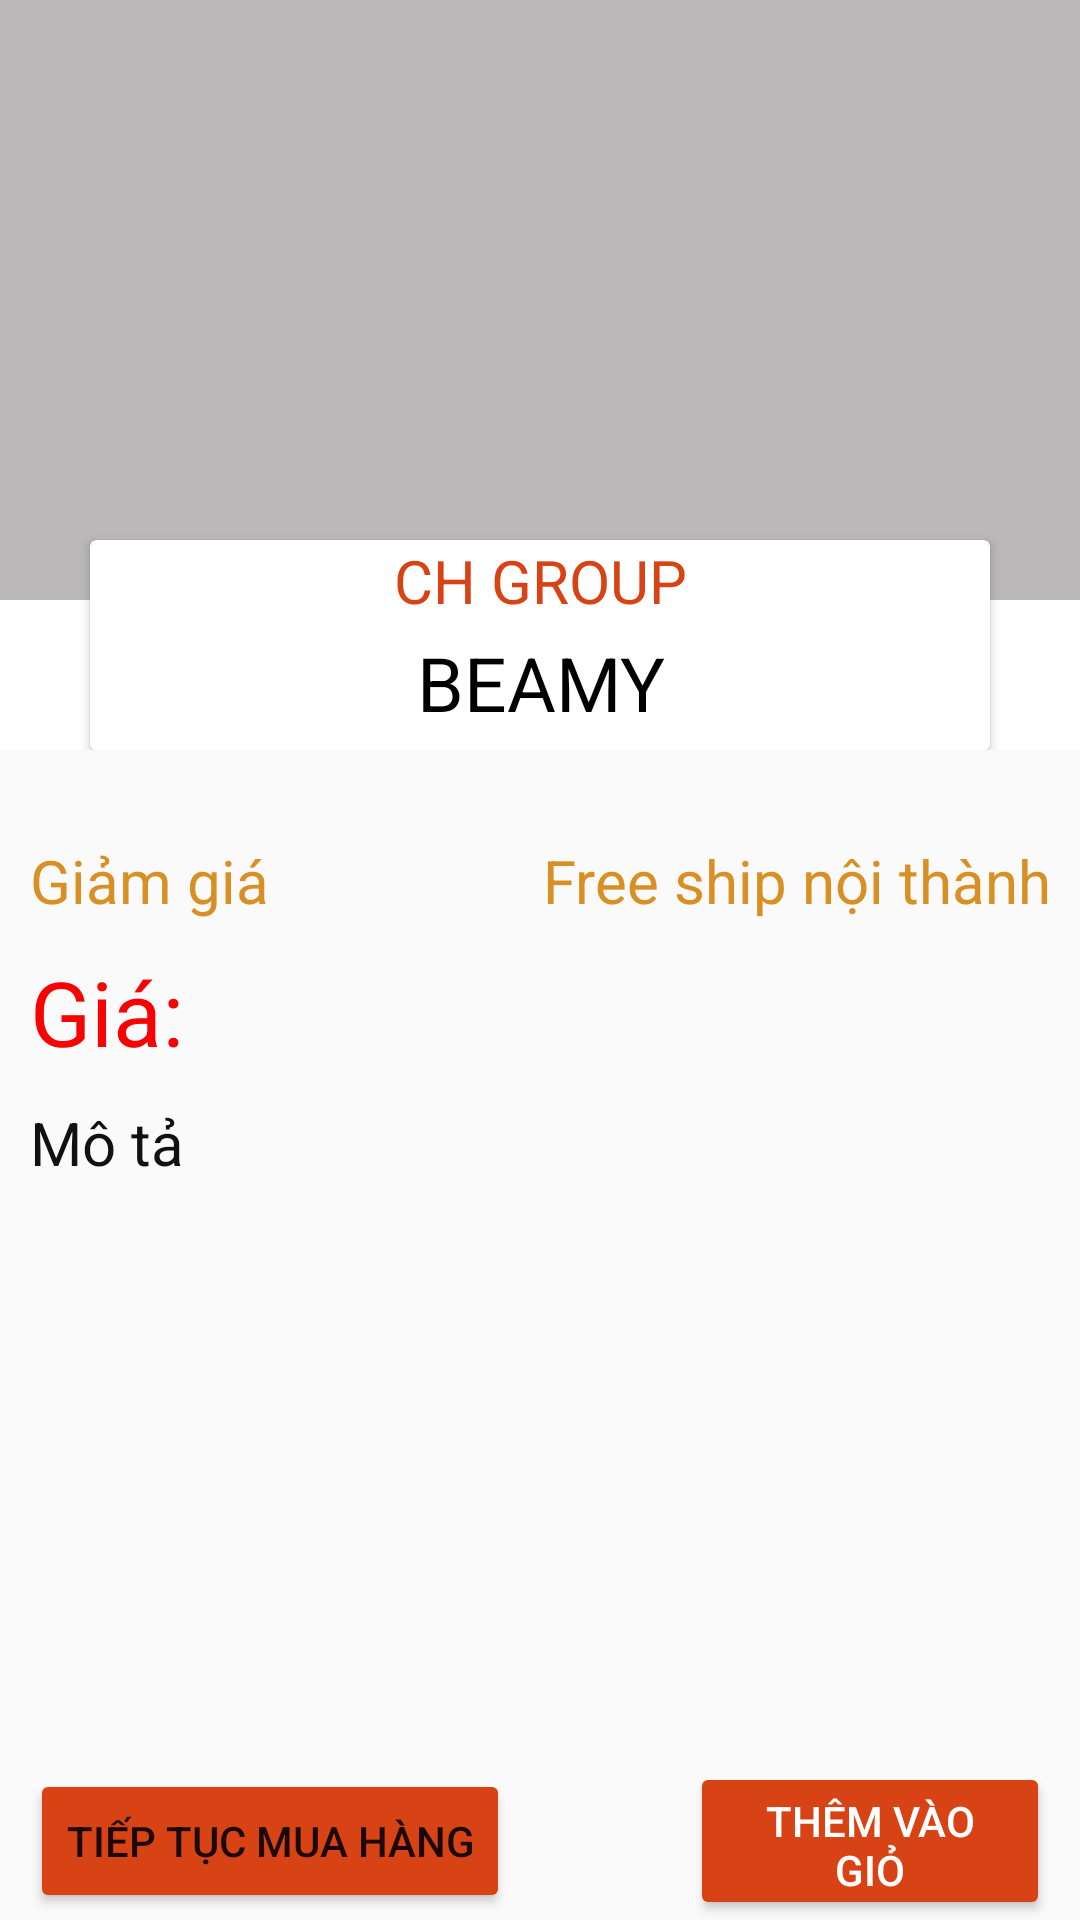

Here is an Android app screen rendered from its layout file. Give the layout XML and the strings, colors and styles it references.
<!-- AndroidManifest.xml: application theme Theme.Beamy -->
<!-- res/layout/activity_thong_tin.xml -->
<?xml version="1.0" encoding="utf-8"?>
<LinearLayout xmlns:android="http://schemas.android.com/apk/res/android"
    xmlns:app="http://schemas.android.com/apk/res-auto"
    xmlns:tools="http://schemas.android.com/tools"
    android:layout_width="match_parent"
    android:layout_height="match_parent"
    tools:context=".ThongTinActivity"
    android:orientation="vertical"
    android:background="#fafafa">
    <RelativeLayout
        android:background="#fff"
        android:layout_width="match_parent"
        android:layout_height="250dp">
        <LinearLayout
            android:layout_width="match_parent"
            android:layout_height="200dp"
            android:orientation="vertical"
            android:background="#BAB8B8">
            <ImageView
                android:id="@+id/imgnhanhinh"
                android:layout_width="match_parent"
                android:layout_height="match_parent">
            </ImageView>
        </LinearLayout>
        <androidx.cardview.widget.CardView
            android:layout_width="300dp"
            android:layout_height="100dp"
            android:layout_centerHorizontal="true"
            android:layout_marginTop="180dp">
            <LinearLayout
                android:layout_width="match_parent"
                android:layout_height="match_parent"
                android:orientation="vertical">

                <TextView
                    android:layout_width="match_parent"

                    android:layout_height="25dp"

                    android:gravity="center"
                    android:text="CH GROUP"
                    android:textColor="#D84315"
                    android:textSize="20dp"></TextView>
                <TextView
                    android:layout_weight="4"
                    android:layout_width="match_parent"
                    android:layout_height="wrap_content"
                    android:text="BEAMY"
                    android:id="@+id/txtnhanten"
                    android:gravity="center"
                    android:textSize="25dp"
                    android:textColor="@color/black">
                </TextView>
            </LinearLayout>
        </androidx.cardview.widget.CardView>
    </RelativeLayout>
    <LinearLayout

        android:layout_width="match_parent"
        android:layout_height="400dp"
        android:padding="10dp"
        android:orientation="vertical">
        <LinearLayout
            android:layout_marginTop="20dp"
            android:layout_width="match_parent"
            android:layout_height="wrap_content"
            android:orientation="horizontal">
            <TextView
                android:id="@+id/txtgiamgia"
                android:gravity="left"
                android:layout_width="wrap_content"
                android:layout_height="wrap_content"
                android:text="Giảm giá"
                android:textSize="20dp"
                android:textColor="#D88F24">
            </TextView>
            <TextView
                android:gravity="right"
                android:layout_width="match_parent"
                android:layout_height="wrap_content"
                android:text="Free ship nội thành"
                android:textSize="20dp"
                android:id="@+id/txtkhuvucship"
                android:textColor="#D88F24">
            </TextView>
        </LinearLayout>
        <LinearLayout
            android:layout_marginTop="10dp"
            android:layout_width="match_parent"
            android:layout_height="wrap_content"
            android:orientation="horizontal">
            <TextView
                android:id="@+id/txtnhangia"
                android:layout_width="match_parent"
                android:layout_height="wrap_content"
                android:text="Giá:"
                android:textSize="30dp"
                android:textColor="#F60404">
            </TextView>
        </LinearLayout>
        <LinearLayout
            android:layout_width="match_parent"
            android:layout_height="match_parent"
            android:orientation="vertical"
            android:layout_marginTop="10dp">
            <TextView
                android:gravity="left"
                android:layout_width="match_parent"
                android:layout_height="220dp"
                android:text="Mô tả"
                android:textSize="20dp"
                android:id="@+id/txtnhanmota"
                android:textColor="#121111">
            </TextView>
            <LinearLayout
                android:layout_width="match_parent"
                android:layout_height="wrap_content"
                android:orientation="horizontal"
                >
            <Button
                android:layout_width="wrap_content"
                android:layout_height="wrap_content"
                android:text="Tiếp tục mua hàng"
                android:id="@+id/btnTtMuaHang"
                android:layout_marginRight="40dp"
                android:layout_gravity="center"
                android:backgroundTint="#D84315"
                ></Button>
            <Button
                android:layout_marginLeft="20dp"
                android:id="@+id/btnmuangay"
                android:layout_width="wrap_content"
                android:layout_height="wrap_content"
                android:textColor="@color/white"
                android:layout_gravity="center"

                android:backgroundTint="#D84315"
                android:text="Thêm vào giỏ"
                ></Button>
            </LinearLayout>
        </LinearLayout>
    </LinearLayout>
</LinearLayout>
<!-- resources referenced by this layout -->
<resources>
  <style name="Theme.Beamy" parent="Theme.MaterialComponents.DayNight.NoActionBar">
          
          <item name="colorPrimary">@color/purple_500</item>
          <item name="colorPrimaryVariant">@color/purple_700</item>
          <item name="colorOnPrimary">@color/white</item>
          
          <item name="colorSecondary">@color/teal_200</item>
          <item name="colorSecondaryVariant">@color/teal_700</item>
          <item name="colorOnSecondary">@color/black</item>
          
          <item name="android:statusBarColor" tools:targetApi="l">?attr/colorPrimaryVariant</item>
          
      </style>
  <!-- not gathered from this repository: default colours our renderer supplied (Android Studio template values) -->
  <color name="purple_500">#FF6200EE</color>
  <color name="purple_700">#FF3700B3</color>
  <color name="teal_200">#FF03DAC5</color>
  <color name="teal_700">#FF018786</color>
  <color name="black">#FF000000</color>
  <color name="white">#FFFFFFFF</color>
</resources>
